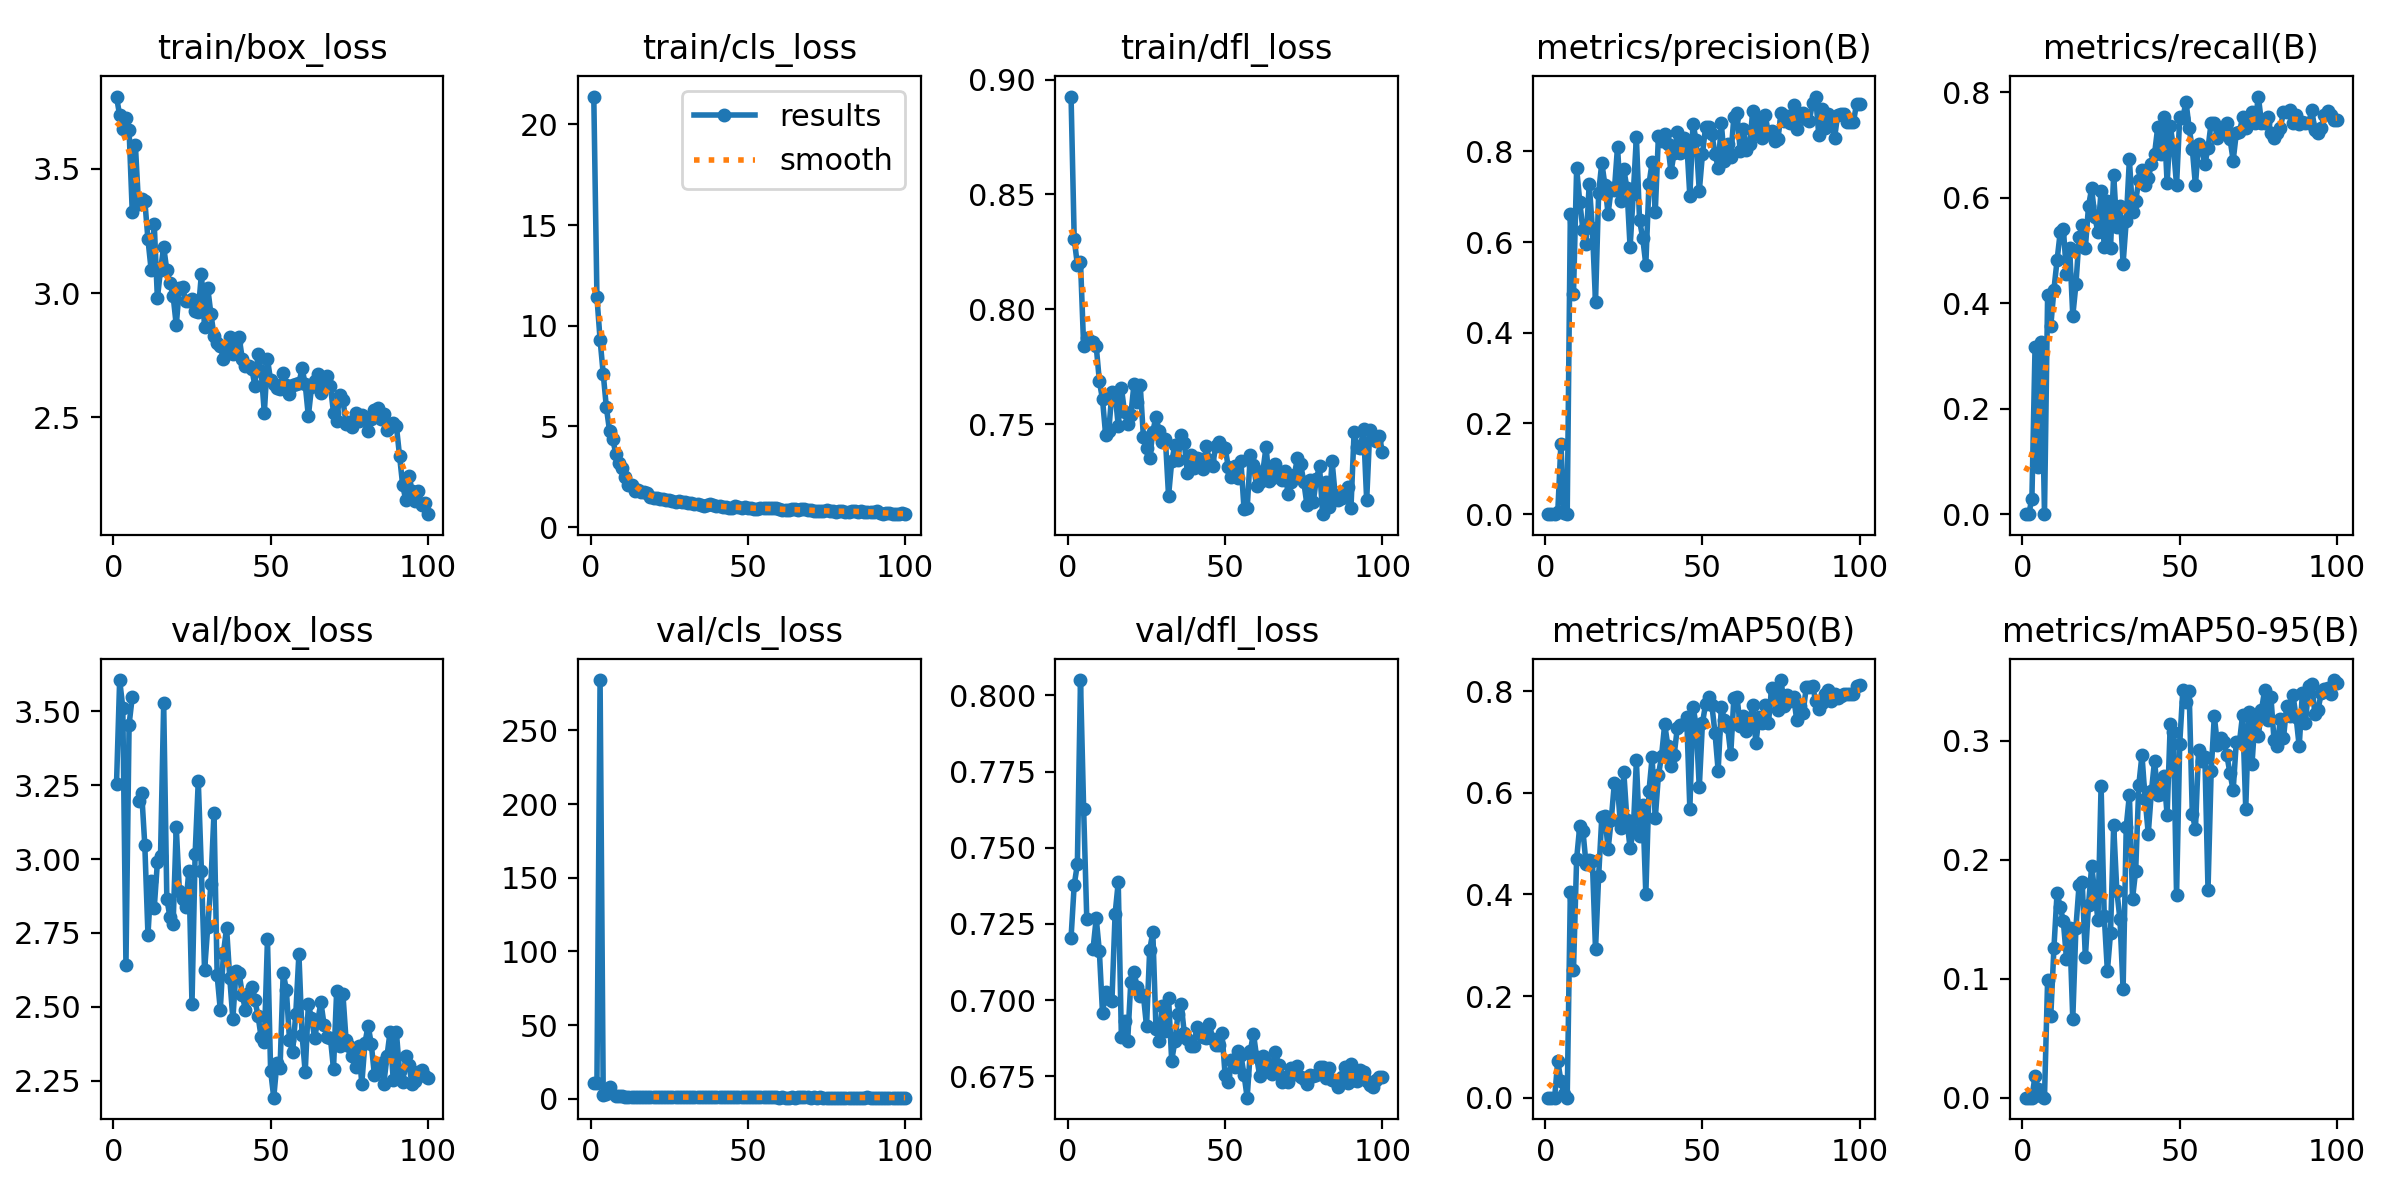

Data behind this chart, as committed beside it:
epoch, time, train/box_loss, train/cls_loss, train/dfl_loss, metrics/precision(B), metrics/recall(B), metrics/mAP50(B), metrics/mAP50-95(B), val/box_loss, val/cls_loss, val/dfl_loss, lr/pg0, lr/pg1, lr/pg2
1, 24.74, 3.791, 21.38, 0.8926, 0, 0, 0, 0, 3.254, 10.61, 0.7205, 0.00052, 0.00052, 0.00052
2, 33.08, 3.715, 11.43, 0.8307, 0, 0, 0, 0, 3.605, 10.77, 0.7379, 0.00105, 0.00105, 0.00105
3, 41.15, 3.661, 9.306, 0.8194, 0.0001, 0.0297, 5e-05, 2e-05, 3.512, 284.2, 0.7445, 0.001568, 0.001568, 0.001568
4, 49.04, 3.702, 7.612, 0.8207, 0.00427, 0.3168, 0.07291, 0.01839, 2.642, 2.789, 0.8051, 0.001941, 0.001941, 0.001941
5, 56.94, 3.656, 5.943, 0.7839, 0.1553, 0.08911, 0.03233, 0.00694, 3.455, 3.527, 0.7628, 0.001921, 0.001921, 0.001921
6, 64.88, 3.327, 4.787, 0.7875, 0.00184, 0.3267, 0.00645, 0.00133, 3.547, 8.193, 0.7266, 0.001901, 0.001901, 0.001901
7, 72.91, 3.596, 4.386, 0.7861, 0, 0, 0, 0, nan, nan, nan, 0.001881, 0.001881, 0.001881
8, 80.97, 3.356, 3.639, 0.786, 0.6618, 0.4158, 0.4047, 0.09922, 3.195, 1.998, 0.7169, 0.001861, 0.001861, 0.001861
9, 88.97, 3.38, 3.204, 0.7839, 0.4863, 0.3564, 0.2517, 0.06842, 3.224, 1.758, 0.7269, 0.001842, 0.001842, 0.001842
10, 96.95, 3.372, 2.917, 0.7687, 0.7623, 0.4257, 0.4702, 0.1258, 3.047, 1.571, 0.716, 0.001822, 0.001822, 0.001822
11, 105, 3.216, 2.502, 0.7608, 0.6884, 0.4813, 0.5352, 0.1722, 2.744, 1.367, 0.6959, 0.001802, 0.001802, 0.001802
12, 113, 3.095, 2.108, 0.7452, 0.6267, 0.5346, 0.5251, 0.1606, 2.925, 1.418, 0.7027, 0.001782, 0.001782, 0.001782
13, 120.9, 3.277, 2.112, 0.7472, 0.5965, 0.5416, 0.4594, 0.1482, 2.835, 1.335, 0.7003, 0.001762, 0.001762, 0.001762
14, 128.9, 2.979, 1.807, 0.764, 0.729, 0.4555, 0.4674, 0.1167, 2.989, 1.348, 0.6998, 0.001743, 0.001743, 0.001743
15, 137, 3.094, 1.847, 0.7635, 0.6302, 0.505, 0.4662, 0.1428, 3.012, 1.147, 0.7283, 0.001723, 0.001723, 0.001723
16, 145.1, 3.186, 1.75, 0.7493, 0.4677, 0.3762, 0.2919, 0.06617, 3.527, 1.383, 0.7386, 0.001703, 0.001703, 0.001703
17, 153, 3.091, 1.737, 0.7658, 0.7087, 0.4356, 0.4364, 0.1431, 2.865, 1.342, 0.6879, 0.001683, 0.001683, 0.001683
18, 161, 3.039, 1.701, 0.7553, 0.7752, 0.5248, 0.5517, 0.1789, 2.804, 1.104, 0.6932, 0.001663, 0.001663, 0.001663
19, 169, 2.989, 1.47, 0.75, 0.7252, 0.5488, 0.5544, 0.1814, 2.78, 1.211, 0.6866, 0.001644, 0.001644, 0.001644
20, 177.1, 2.871, 1.42, 0.754, 0.6624, 0.5051, 0.4887, 0.118, 3.108, 1.188, 0.706, 0.001624, 0.001624, 0.001624
21, 185.1, 3.022, 1.419, 0.7673, 0.7186, 0.5842, 0.5469, 0.162, 2.891, 1.117, 0.7091, 0.001604, 0.001604, 0.001604
22, 193.1, 3.023, 1.404, 0.7594, 0.714, 0.6179, 0.6194, 0.1949, 2.864, 1.136, 0.7045, 0.001584, 0.001584, 0.001584
23, 201.1, 2.968, 1.378, 0.7668, 0.8103, 0.5644, 0.6128, 0.1723, 2.838, 1.155, 0.7013, 0.001564, 0.001564, 0.001564
24, 209.3, 2.968, 1.365, 0.7445, 0.6903, 0.5346, 0.5309, 0.1497, 2.961, 1.252, 0.7016, 0.001545, 0.001545, 0.001545
25, 217.3, 2.977, 1.34, 0.7395, 0.7605, 0.6139, 0.6406, 0.2624, 2.509, 0.963, 0.6914, 0.001525, 0.001525, 0.001525
26, 225.4, 2.929, 1.282, 0.7351, 0.7187, 0.5059, 0.5459, 0.1529, 3.018, 1.11, 0.7165, 0.001505, 0.001505, 0.001505
27, 233.6, 2.925, 1.247, 0.7467, 0.5883, 0.5942, 0.4909, 0.1065, 3.264, 1.152, 0.7223, 0.001485, 0.001485, 0.001485
28, 241.6, 3.078, 1.3, 0.7531, 0.7051, 0.505, 0.5247, 0.1383, 2.959, 1.201, 0.6907, 0.001465, 0.001465, 0.001465
29, 249.7, 2.862, 1.226, 0.747, 0.8315, 0.6436, 0.6639, 0.2289, 2.623, 0.8973, 0.6866, 0.001446, 0.001446, 0.001446
30, 257.8, 3.021, 1.244, 0.7421, 0.6481, 0.5445, 0.5154, 0.1741, 2.768, 1.037, 0.6981, 0.001426, 0.001426, 0.001426
31, 265.9, 2.917, 1.184, 0.7436, 0.6096, 0.5842, 0.5767, 0.15, 2.915, 1.245, 0.6898, 0.001406, 0.001406, 0.001406
32, 274, 2.829, 1.193, 0.7188, 0.5501, 0.4753, 0.4003, 0.09147, 3.157, 1.247, 0.7009, 0.001386, 0.001386, 0.001386
33, 282.2, 2.801, 1.142, 0.7337, 0.728, 0.5566, 0.6035, 0.228, 2.606, 1.029, 0.6801, 0.001366, 0.001366, 0.001366
34, 290.5, 2.787, 1.123, 0.7408, 0.7757, 0.6733, 0.6695, 0.2546, 2.49, 1.085, 0.6865, 0.001347, 0.001347, 0.001347
35, 298.6, 2.735, 1.102, 0.7345, 0.6661, 0.5728, 0.5497, 0.1673, 2.682, 1.02, 0.6953, 0.001327, 0.001327, 0.001327
36, 306.9, 2.771, 1.06, 0.7454, 0.8333, 0.5941, 0.6341, 0.191, 2.767, 1.027, 0.6988, 0.001307, 0.001307, 0.001307
37, 315, 2.824, 1.082, 0.7419, 0.8224, 0.6337, 0.6725, 0.2631, 2.599, 0.87, 0.6893, 0.001287, 0.001287, 0.001287
38, 323.2, 2.754, 1.132, 0.7287, 0.8393, 0.6535, 0.7351, 0.2882, 2.459, 0.8385, 0.6872, 0.001267, 0.001267, 0.001267
39, 331.4, 2.805, 1.098, 0.7367, 0.8153, 0.6238, 0.6924, 0.2514, 2.622, 0.9374, 0.6849, 0.001248, 0.001248, 0.001248
40, 339.5, 2.823, 1.062, 0.731, 0.7543, 0.6383, 0.6519, 0.2221, 2.614, 1.026, 0.6848, 0.001228, 0.001228, 0.001228
41, 347.6, 2.734, 1.032, 0.7351, 0.7966, 0.6634, 0.674, 0.2575, 2.541, 0.9087, 0.6913, 0.001208, 0.001208, 0.001208
42, 355.7, 2.707, 0.9827, 0.7349, 0.8424, 0.6832, 0.7269, 0.2833, 2.488, 0.9056, 0.6894, 0.001188, 0.001188, 0.001188
43, 363.8, 2.705, 1, 0.7305, 0.7959, 0.7334, 0.734, 0.2549, 2.545, 0.9258, 0.6878, 0.001168, 0.001168, 0.001168
44, 371.9, 2.696, 0.955, 0.7404, 0.8297, 0.6832, 0.7363, 0.2555, 2.568, 0.9276, 0.6876, 0.001149, 0.001149, 0.001149
45, 380, 2.628, 0.9406, 0.7342, 0.8212, 0.7525, 0.7483, 0.2705, 2.523, 0.9093, 0.6922, 0.001129, 0.001129, 0.001129
46, 388, 2.755, 1.035, 0.7318, 0.7013, 0.6276, 0.5679, 0.2378, 2.47, 0.8816, 0.6874, 0.001109, 0.001109, 0.001109
47, 396.2, 2.686, 0.9929, 0.7404, 0.8609, 0.7357, 0.7692, 0.3146, 2.397, 0.8724, 0.6852, 0.001089, 0.001089, 0.001089
48, 404.3, 2.518, 0.9267, 0.7423, 0.8243, 0.6965, 0.7332, 0.3076, 2.381, 0.8794, 0.6854, 0.001069, 0.001069, 0.001069
49, 412.4, 2.734, 1.001, 0.7401, 0.7123, 0.6238, 0.6107, 0.1701, 2.729, 1.028, 0.6892, 0.00105, 0.00105, 0.00105
50, 420.4, 2.649, 0.9609, 0.7397, 0.7935, 0.7525, 0.737, 0.2975, 2.285, 0.8929, 0.6753, 0.00103, 0.00103, 0.00103
51, 428.7, 2.633, 0.94, 0.7312, 0.8538, 0.7514, 0.7744, 0.3432, 2.193, 0.874, 0.6733, 0.00101, 0.00101, 0.00101
52, 436.7, 2.616, 0.884, 0.727, 0.8546, 0.7822, 0.7876, 0.3326, 2.311, 0.8396, 0.6803, 0.0009902, 0.0009902, 0.0009902
53, 444.9, 2.616, 0.8928, 0.7318, 0.8381, 0.7327, 0.7725, 0.3422, 2.292, 0.8533, 0.678, 0.0009704, 0.0009704, 0.0009704
54, 453, 2.68, 0.9219, 0.7267, 0.795, 0.6931, 0.7177, 0.2389, 2.615, 1.016, 0.6835, 0.0009506, 0.0009506, 0.0009506
55, 461.2, 2.629, 0.948, 0.7341, 0.7637, 0.6238, 0.6435, 0.2257, 2.559, 0.9892, 0.682, 0.0009308, 0.0009308, 0.0009308
56, 469.3, 2.595, 0.9366, 0.713, 0.8623, 0.703, 0.7686, 0.292, 2.39, 0.8679, 0.6756, 0.000911, 0.000911, 0.000911
57, 477.3, 2.632, 0.9218, 0.7133, 0.7796, 0.6931, 0.7433, 0.2835, 2.347, 0.8978, 0.668, 0.0008912, 0.0008912, 0.0008912
58, 485.4, 2.634, 0.9214, 0.7366, 0.8173, 0.6643, 0.7298, 0.2869, 2.476, 0.9116, 0.6833, 0.0008714, 0.0008714, 0.0008714
59, 493.5, 2.636, 0.9259, 0.732, 0.7867, 0.694, 0.6758, 0.1749, 2.678, 0.9551, 0.6891, 0.0008516, 0.0008516, 0.0008516
60, 501.6, 2.697, 0.9042, 0.7229, 0.8765, 0.7426, 0.7873, 0.2744, 2.406, 0.8269, 0.6814, 0.0008318, 0.0008318, 0.0008318
... 40 more rows
